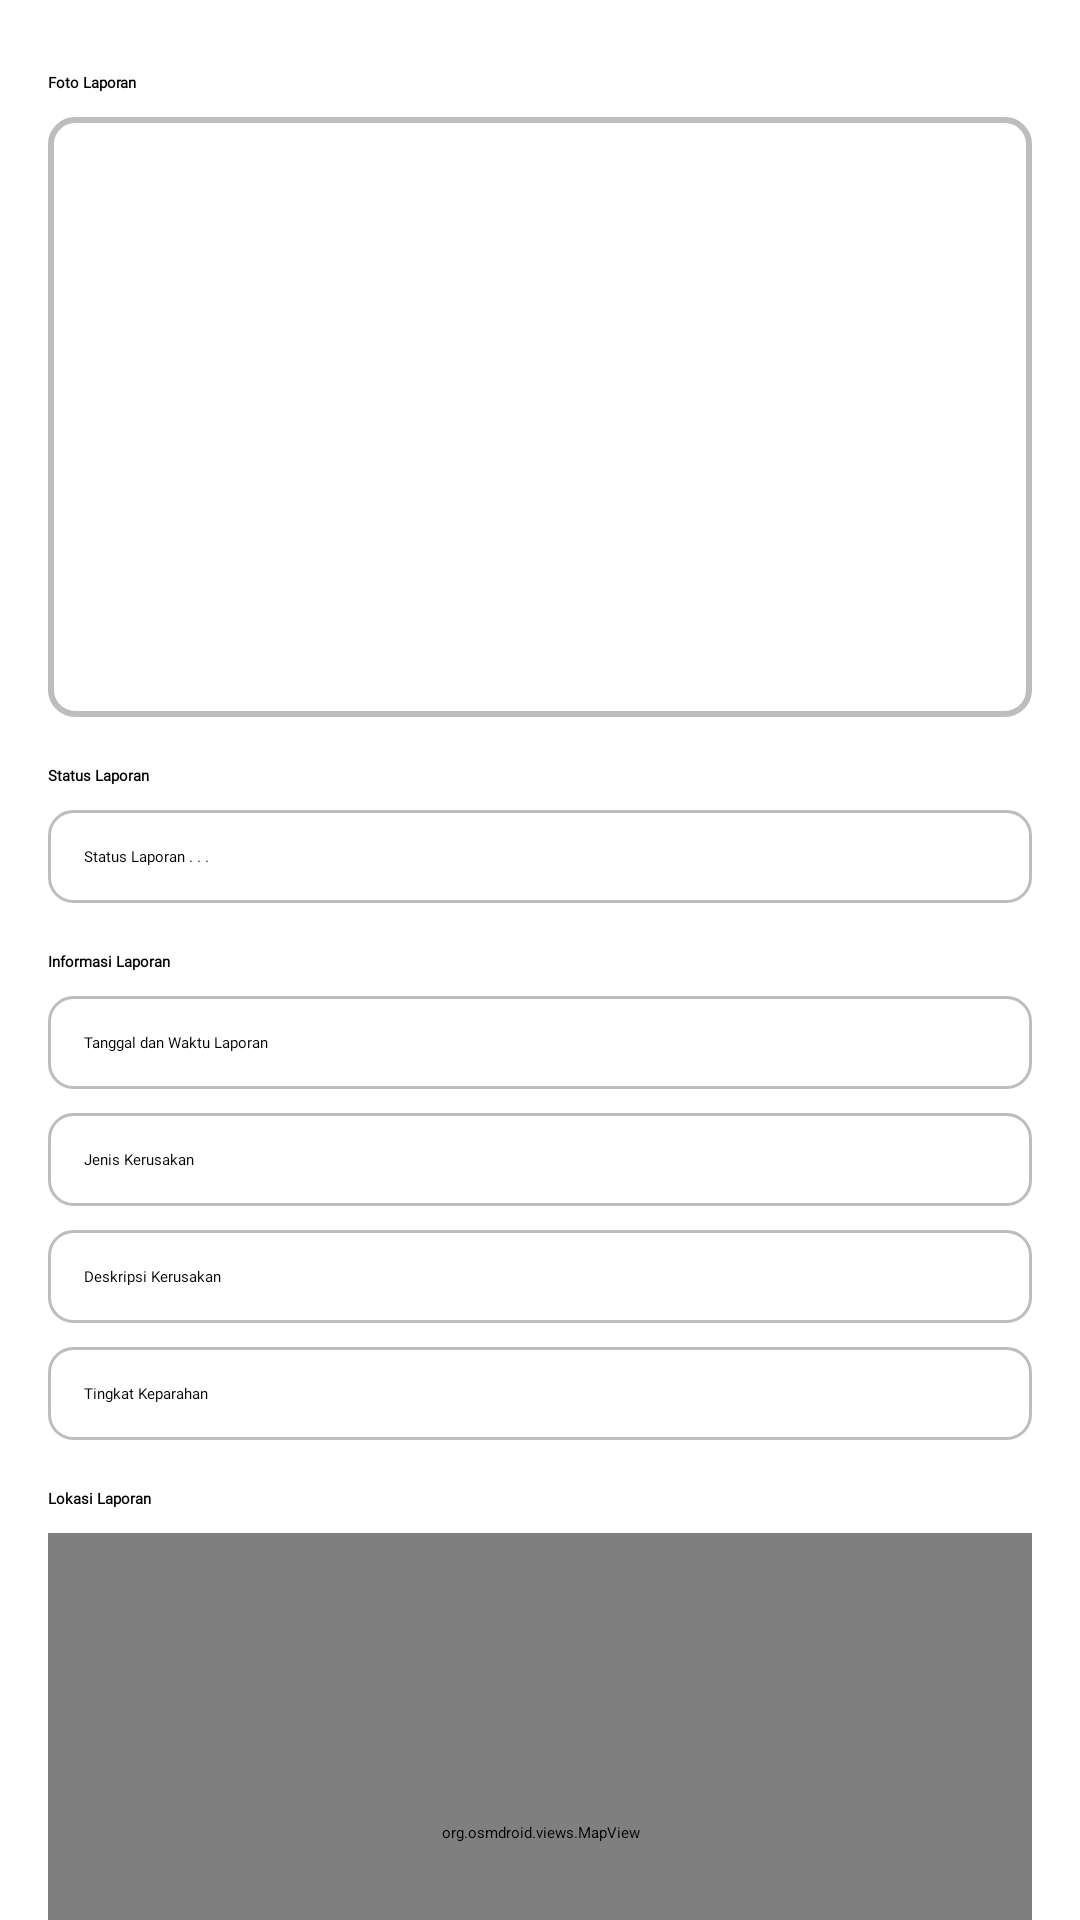

Write the Android layout XML for this screen, with the resource values it uses.
<!-- AndroidManifest.xml: application theme Theme.UASProject -->
<!-- res/layout/fragment_report_detail.xml -->
<?xml version="1.0" encoding="utf-8"?>
<layout xmlns:android="http://schemas.android.com/apk/res/android"
    xmlns:app="http://schemas.android.com/apk/res-auto"
    xmlns:tools="http://schemas.android.com/tools">
    <ScrollView
        android:layout_width="match_parent"
        android:layout_height="match_parent"
        tools:context=".ReportDetailFragment">

        <androidx.constraintlayout.widget.ConstraintLayout
            android:layout_width="match_parent"
            android:layout_height="wrap_content"
            android:padding="16dp">

            <TextView
                android:id="@+id/tv_photo_label"
                android:layout_width="0dp"
                android:layout_height="wrap_content"
                android:layout_marginTop="8dp"
                android:text="@string/hasil_foto"
                android:textAppearance="?attr/textAppearanceSubtitle1"
                android:fontFamily="@font/poppins"
                android:textStyle="bold"
                app:layout_constraintEnd_toEndOf="parent"
                app:layout_constraintStart_toStartOf="parent"
                app:layout_constraintTop_toTopOf="parent" />

            <ImageView
                android:id="@+id/iv_report_photo"
                android:layout_width="0dp"
                android:layout_height="200dp"
                android:layout_marginTop="8dp"
                android:scaleType="centerCrop"
                android:background="@drawable/rounded_border"
                app:layout_constraintEnd_toEndOf="parent"
                app:layout_constraintStart_toStartOf="parent"
                app:layout_constraintTop_toBottomOf="@id/tv_photo_label"
                tools:src="@tools:sample/backgrounds/scenic" />

            <TextView
                android:id="@+id/tv_status_label"
                android:layout_width="0dp"
                android:layout_height="wrap_content"
                android:layout_marginTop="16dp"
                android:text="@string/text_status"
                android:textAppearance="?attr/textAppearanceSubtitle1"
                android:fontFamily="@font/poppins"
                android:textStyle="bold"
                app:layout_constraintEnd_toEndOf="parent"
                app:layout_constraintStart_toStartOf="parent"
                app:layout_constraintTop_toBottomOf="@id/iv_report_photo" />

            <TextView
                android:id="@+id/tv_report_status"
                android:layout_width="0dp"
                android:layout_height="wrap_content"
                android:layout_marginTop="8dp"
                android:padding="12dp"
                android:background="@drawable/rounded_border_text"
                android:hint="@string/hint_status"
                android:fontFamily="@font/poppins"
                app:layout_constraintEnd_toEndOf="parent"
                app:layout_constraintStart_toStartOf="parent"
                app:layout_constraintTop_toBottomOf="@id/tv_status_label"
                tools:text="Dalam Proses Perbaikan" />

            <TextView
                android:id="@+id/tv_info_label"
                android:layout_width="0dp"
                android:layout_height="wrap_content"
                android:layout_marginTop="16dp"
                android:text="@string/text_info"
                android:textAppearance="?attr/textAppearanceSubtitle1"
                android:fontFamily="@font/poppins"
                android:textStyle="bold"
                app:layout_constraintEnd_toEndOf="parent"
                app:layout_constraintStart_toStartOf="parent"
                app:layout_constraintTop_toBottomOf="@id/tv_report_status" />

            <TextView
                android:id="@+id/tv_report_datetime"
                android:layout_width="0dp"
                android:layout_height="wrap_content"
                android:layout_marginTop="8dp"
                android:padding="12dp"
                android:background="@drawable/rounded_border_text"
                android:hint="@string/hasil_waktu"
                android:fontFamily="@font/poppins"
                app:layout_constraintEnd_toEndOf="parent"
                app:layout_constraintStart_toStartOf="parent"
                app:layout_constraintTop_toBottomOf="@id/tv_info_label" />

            <TextView
                android:id="@+id/tv_report_damage_type"
                android:layout_width="0dp"
                android:layout_height="wrap_content"
                android:layout_marginTop="8dp"
                android:padding="12dp"
                android:background="@drawable/rounded_border_text"
                android:hint="@string/hasil_jenis"
                android:fontFamily="@font/poppins"
                app:layout_constraintEnd_toEndOf="parent"
                app:layout_constraintStart_toStartOf="parent"
                app:layout_constraintTop_toBottomOf="@id/tv_report_datetime" />

            <TextView
                android:id="@+id/tv_report_description"
                android:layout_width="0dp"
                android:layout_height="wrap_content"
                android:layout_marginTop="8dp"
                android:padding="12dp"
                android:background="@drawable/rounded_border_text"
                android:hint="@string/hasil_deskripsi"
                android:fontFamily="@font/poppins"
                app:layout_constraintEnd_toEndOf="parent"
                app:layout_constraintStart_toStartOf="parent"
                app:layout_constraintTop_toBottomOf="@id/tv_report_damage_type" />

            <TextView
                android:id="@+id/tv_report_severity"
                android:layout_width="0dp"
                android:layout_height="wrap_content"
                android:layout_marginTop="8dp"
                android:padding="12dp"
                android:background="@drawable/rounded_border_text"
                android:hint="@string/hasil_keparahan"
                android:fontFamily="@font/poppins"
                app:layout_constraintEnd_toEndOf="parent"
                app:layout_constraintStart_toStartOf="parent"
                app:layout_constraintTop_toBottomOf="@id/tv_report_description" />

            <TextView
                android:id="@+id/tv_location_label"
                android:layout_width="0dp"
                android:layout_height="wrap_content"
                android:layout_marginTop="16dp"
                android:text="@string/hasil_lokasi"
                android:textAppearance="?attr/textAppearanceSubtitle1"
                android:fontFamily="@font/poppins"
                android:textStyle="bold"
                app:layout_constraintEnd_toEndOf="parent"
                app:layout_constraintStart_toStartOf="parent"
                app:layout_constraintTop_toBottomOf="@id/tv_report_severity" />

            <org.osmdroid.views.MapView
                android:id="@+id/map_detail_fragment"
                android:layout_width="0dp"
                android:layout_height="200dp"
                android:layout_marginTop="8dp"
                android:background="@drawable/rounded_border"
                app:layout_constraintEnd_toEndOf="parent"
                app:layout_constraintStart_toStartOf="parent"
                app:layout_constraintTop_toBottomOf="@id/tv_location_label" />

        </androidx.constraintlayout.widget.ConstraintLayout>
    </ScrollView>
</layout>
<!-- resources referenced by this layout -->
<resources>
  <!-- drawable rounded_border (drawable) -->
  <?xml version="1.0" encoding="utf-8"?>
  <shape xmlns:android="http://schemas.android.com/apk/res/android"
      android:shape="rectangle">
  
      <corners android:radius="8dp"/>
  
      <stroke
          android:width="2dp"
          android:color="@color/gray_400"/>
  
      <solid android:color="@android:color/transparent"/>
  
      <padding
          android:left="8dp"
          android:top="8dp"
          android:right="8dp"
          android:bottom="8dp"/>
  </shape>
  <!-- drawable rounded_border_text (drawable) -->
  <?xml version="1.0" encoding="utf-8"?>
  <selector xmlns:android="http://schemas.android.com/apk/res/android">
  
      
      <item android:state_activated="true">
          <shape android:shape="rectangle">
              <corners android:radius="8dp" />
              <stroke android:width="2dp" android:color="@color/error_red" />
              <solid android:color="@android:color/transparent" />
          </shape>
      </item>
  
      
      <item android:state_focused="true">
          <shape android:shape="rectangle">
              <corners android:radius="8dp" />
              <stroke android:width="2dp" android:color="@color/primaryColor" />
              <solid android:color="@android:color/transparent" />
          </shape>
      </item>
  
      
      <item>
          <shape android:shape="rectangle">
              <corners android:radius="8dp" />
              <stroke android:width="1dp" android:color="@color/gray_400" />
              <solid android:color="@android:color/transparent" />
          </shape>
      </item>
  
  </selector>
  <string name="hasil_deskripsi">Deskripsi Kerusakan</string>
  <string name="hasil_foto">Foto Laporan</string>
  <string name="hasil_jenis">Jenis Kerusakan</string>
  <string name="hasil_keparahan">Tingkat Keparahan</string>
  <string name="hasil_lokasi">Lokasi Laporan</string>
  <string name="hasil_waktu">Tanggal dan Waktu Laporan</string>
  <string name="hint_status">Status Laporan . . .</string>
  <string name="text_info">Informasi Laporan</string>
  <string name="text_status">Status Laporan</string>
  <style name="Theme.UASProject" parent="Base.Theme.UASProject" />
  <color name="gray_400">#BDBDBD</color>
  <color name="error_red">#F44336</color>
  <color name="primaryColor">#3F51B5</color>
  <style name="Base.Theme.UASProject" parent="Theme.Material3.DayNight.NoActionBar">
          <item name="colorPrimary">@color/colorPrimary</item>
          <item name="colorPrimaryVariant">@color/colorPrimary</item>
          <item name="colorOnPrimary">@color/colorOnPrimary</item>
  
          <item name="colorButtonNormal">@color/button</item>
          <item name="colorControlNormal">@color/textPrimary</item>
  
          <item name="toolbarStyle">@style/CustomToolbar</item>
      </style>
  <color name="colorPrimary">#FCA624</color>
  <color name="colorOnPrimary">#FFFFFF</color>
  <color name="button">#FCA624</color>
  <color name="textPrimary">#FCA624</color>
  <style name="CustomToolbar" parent="Widget.Material3.Toolbar">
          <item name="background">@color/colorPrimary</item>
          <item name="titleTextColor">@color/textPrimary</item>
          <item name="subtitleTextColor">@color/textSecondary</item>
          <item name="actionMenuTextColor">@color/textPrimary</item>
      </style>
  <color name="textSecondary">#757575</color>
</resources>
